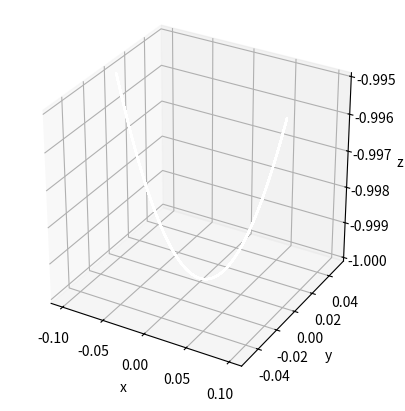

Source code (Python):
import numpy as np
import matplotlib.pyplot as plt


def rk4_step(f, t, state, h):
    k1 = h * f(t, state)
    k2 = h * f(t + h/2, state + k1/2)
    k3 = h * f(t + h/2, state + k2/2)
    k4 = h * f(t + h, state + k3)
    return state + (k1 + 2*k2 + 2*k3 + k4) / 6



def run(
    L=1.0,
    theta0=0.1,
    phi0=0.0,
    theta_dot0=0.0,
    phi_dot0=0.0,
    g=9.81,
    h=0.01,
    t_final=10.0,
    air_resistance=0.0,
    force_x=0.0,
    force_y=0.0,
    force_z=0.0,
    draw_mode=True,
    force_arrows=False,
    ax=None,
    plot=True,
):

    """Simulate a spherical pendulum with RK4 integration.

    The angles ``theta`` and ``phi`` are defined in spherical coordinates
    with ``theta`` measured from the vertical z-axis and ``phi`` the
    azimuthal angle. The full nonlinear equations are solved so large
    excursions are supported.

    Parameters
    ----------
    theta_dot0 : float, optional
        Initial polar angular velocity.
    phi_dot0 : float, optional
        Initial azimuthal angular velocity.
    force_x, force_y, force_z : float, optional
        Impulse components applied in the x, y and z directions at the
        start of the simulation. The values represent instantaneous
        changes in momentum (with a unit mass assumed) rather than
        continuous forces.
    draw_mode : bool, optional
        When ``True`` the trajectory is drawn as a line. If ``False`` a
        scatter plot is used instead.
    force_arrows : bool, optional
        Draw arrows for gravity (blue), tension (red) and any applied
        impulse (green) at the bob's final position. All arrows are
        normalized to the same length, so only their directions are
        depicted.
    """

    def derivative(t, state):
        theta, phi, theta_dot, phi_dot = state
        dtheta_dt = theta_dot
        dphi_dt = phi_dot

        dtheta_dot_dt = (
            np.sin(theta) * np.cos(theta) * phi_dot**2
            - (g / L) * np.sin(theta)
            - air_resistance * theta_dot * abs(theta_dot)
        )
        dphi_dot_dt = (
            -2 * theta_dot * phi_dot / np.tan(theta)
            - air_resistance * phi_dot * abs(phi_dot)
        )

        return np.array([dtheta_dt, dphi_dt, dtheta_dot_dt, dphi_dot_dt])

    t_values = np.arange(0, t_final + h, h)
    theta_vals = np.zeros_like(t_values)
    phi_vals = np.zeros_like(t_values)
    theta_dot_vals = np.zeros_like(t_values)
    phi_dot_vals = np.zeros_like(t_values)
    energy_vals = np.zeros_like(t_values)

    state = np.array([theta0, phi0, theta_dot0, phi_dot0])
    if force_x or force_y or force_z:
        # Project impulse components onto the theta/phi directions at t=0
        f_theta = (
            force_x * np.cos(theta0) * np.cos(phi0)
            + force_y * np.cos(theta0) * np.sin(phi0)
            + force_z * np.sin(theta0)
        )
        f_phi = -force_x * np.sin(phi0) + force_y * np.cos(phi0)
        state[2] += f_theta / L
        if np.abs(np.sin(theta0)) > 1e-8:
            state[3] += f_phi / (L * np.sin(theta0))

    theta_vals[0], phi_vals[0], theta_dot_vals[0], phi_dot_vals[0] = state

    def calc_energy(th, th_dot, ph_dot):
        kinetic = 0.5 * L**2 * (th_dot**2 + (np.sin(th)**2) * ph_dot**2)
        potential = g * L * (1 - np.cos(th))
        return kinetic + potential

    energy_vals[0] = calc_energy(theta_vals[0], theta_dot_vals[0],
                                 phi_dot_vals[0])

    for i in range(len(t_values) - 1):
        state = rk4_step(derivative, t_values[i], state, h)
        theta_vals[i+1], phi_vals[i+1], theta_dot_vals[i+1], phi_dot_vals[i+1] = state
        energy_vals[i+1] = calc_energy(theta_vals[i+1], theta_dot_vals[i+1],
                                       phi_dot_vals[i+1])

    if plot:
        if ax is None:
            fig = plt.figure()
            ax = fig.add_subplot(111, projection="3d")
        x = L * np.sin(theta_vals) * np.cos(phi_vals)
        y = L * np.sin(theta_vals) * np.sin(phi_vals)
        z = -L * np.cos(theta_vals)

        if draw_mode:
            ax.plot(x, y, z, color="white")
        else:
            ax.scatter(x, y, z, s=1)

        if force_arrows:
            theta_f = theta_vals[-1]
            phi_f = phi_vals[-1]
            theta_dot_f = theta_dot_vals[-1]
            phi_dot_f = phi_dot_vals[-1]

            # gravity vector
            g_vec = np.array([0.0, 0.0, -g])
            ax.quiver(
                x[-1],
                y[-1],
                z[-1],
                g_vec[0],
                g_vec[1],
                g_vec[2],
                color="blue",
                length=L / 2,
                normalize=True,
            )

            # tension (mass = 1)
            T = g * np.cos(theta_f) + L * (
                theta_dot_f**2 + (np.sin(theta_f)**2) * phi_dot_f**2
            )
            r_hat = np.array([
                np.sin(theta_f) * np.cos(phi_f),
                np.sin(theta_f) * np.sin(phi_f),
                -np.cos(theta_f),
            ])
            t_vec = -T * r_hat
            ax.quiver(
                x[-1],
                y[-1],
                z[-1],
                t_vec[0],
                t_vec[1],
                t_vec[2],
                color="red",
                length=L / 2,
                normalize=True,
            )

            if force_x or force_y or force_z:
                ax.quiver(
                    x[-1],
                    y[-1],
                    z[-1],
                    force_x,
                    force_y,
                    force_z,
                    color="green",
                    length=L / 2,
                    normalize=True,
                )

        ax.set_xlabel("x")
        ax.set_ylabel("y")
        ax.set_zlabel("z")
        ax.set_box_aspect([1, 1, 1])
        plt.show()
    return (t_values, theta_vals, phi_vals,
            theta_dot_vals, phi_dot_vals, energy_vals)


if __name__ == "__main__":
    run()
